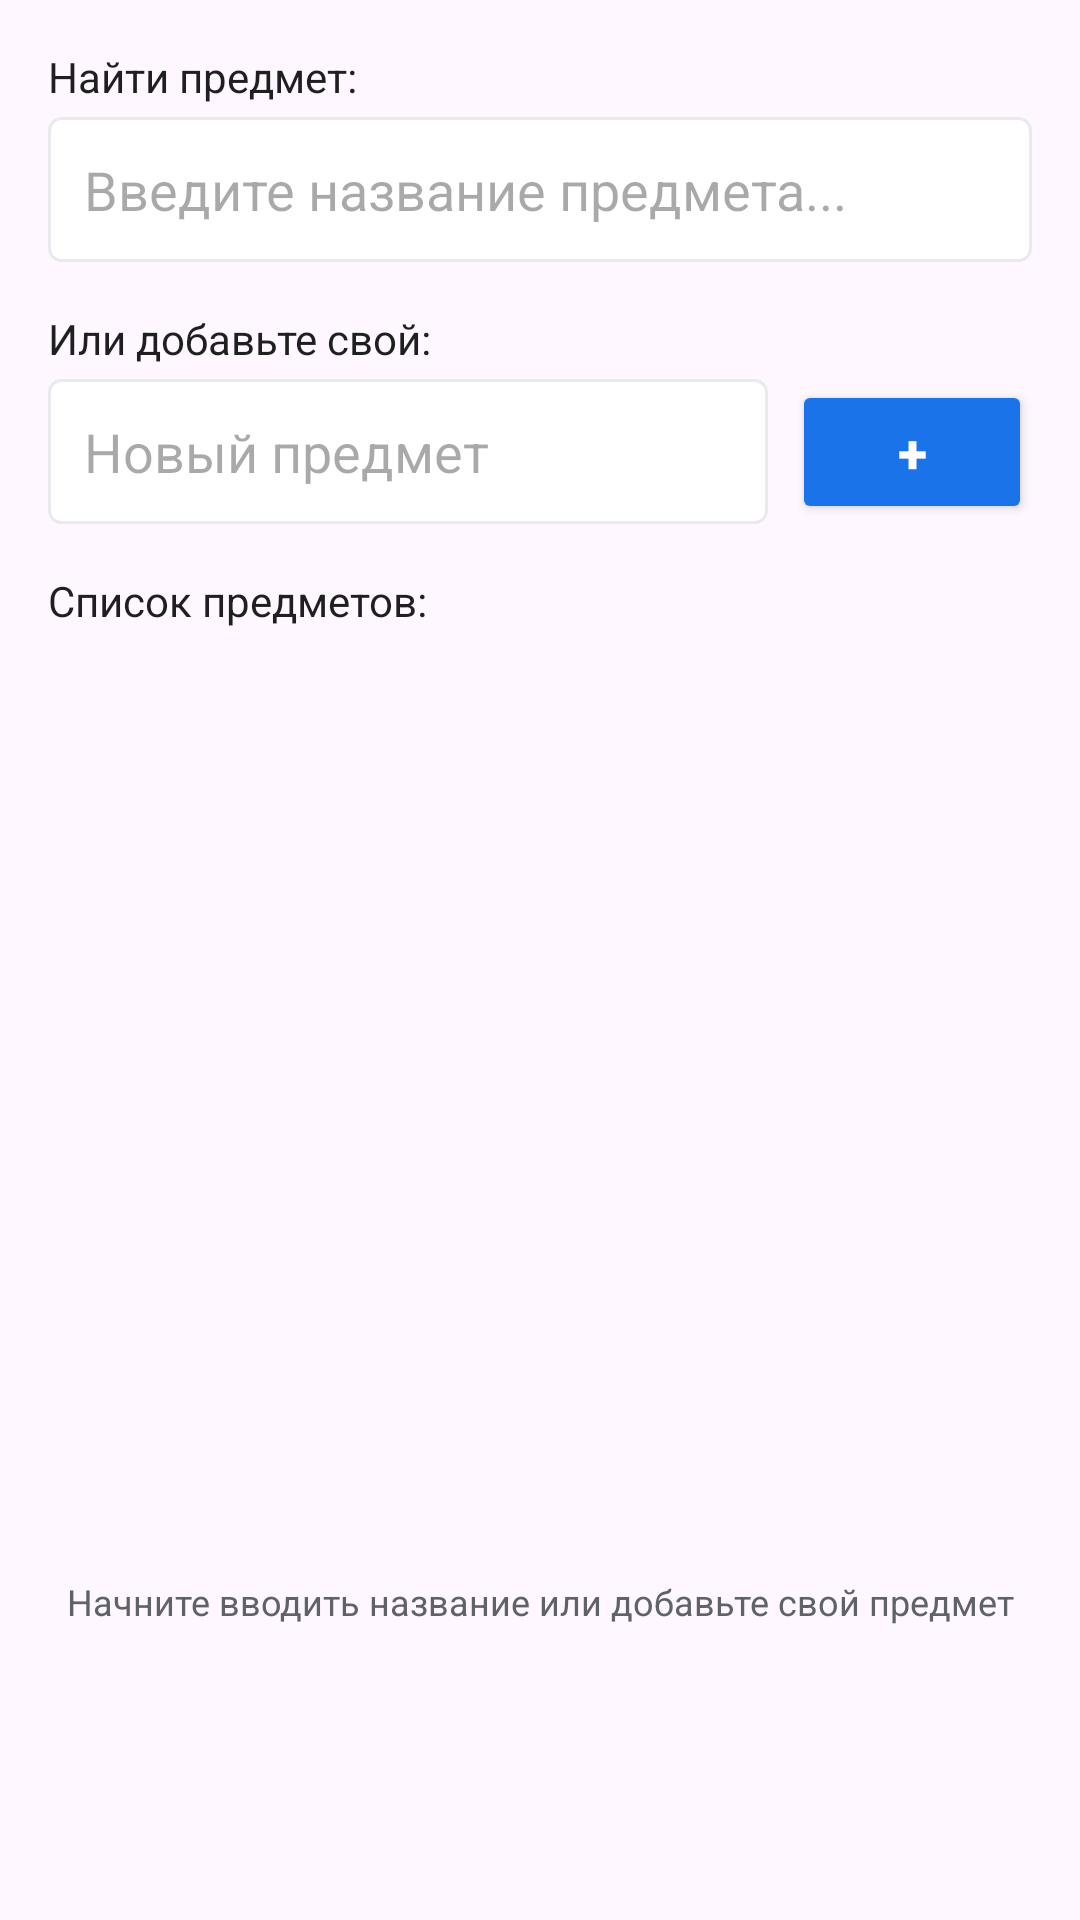

Android layout source for this screen:
<!-- AndroidManifest.xml: application theme Theme.StudentTaskTracker -->
<!-- res/layout/dialog_subject_search_with_add.xml -->
<?xml version="1.0" encoding="utf-8"?>
<LinearLayout xmlns:android="http://schemas.android.com/apk/res/android"
    xmlns:app="http://schemas.android.com/apk/res-auto"
    android:layout_width="match_parent"
    android:layout_height="wrap_content"
    android:orientation="vertical"
    android:padding="16dp">

    
    <TextView
        android:layout_width="wrap_content"
        android:layout_height="wrap_content"
        android:text="Найти предмет:"
        android:textSize="14sp"
        android:textColor="@color/text_primary"
        android:layout_marginBottom="4dp" />

    <EditText
        android:id="@+id/etSearchSubject"
        android:layout_width="match_parent"
        android:layout_height="wrap_content"
        android:hint="Введите название предмета..."
        android:maxLines="1"
        android:background="@drawable/edittext_background"
        android:padding="12dp" />

    
    <TextView
        android:layout_width="wrap_content"
        android:layout_height="wrap_content"
        android:text="Или добавьте свой:"
        android:textSize="14sp"
        android:textColor="@color/text_primary"
        android:layout_marginTop="16dp"
        android:layout_marginBottom="4dp" />

    <LinearLayout
        android:layout_width="match_parent"
        android:layout_height="wrap_content"
        android:orientation="horizontal"
        android:weightSum="4">

        <EditText
            android:id="@+id/etNewSubject"
            android:layout_width="0dp"
            android:layout_height="wrap_content"
            android:layout_weight="3"
            android:hint="Новый предмет"
            android:maxLines="1"
            android:background="@drawable/edittext_background"
            android:padding="12dp"
            android:layout_marginEnd="8dp" />

        <Button
            android:id="@+id/btnAddSubject"
            android:layout_width="0dp"
            android:layout_height="wrap_content"
            android:layout_weight="1"
            android:text="+"
            android:textSize="18sp"
            android:textStyle="bold"
            android:backgroundTint="@color/primary_color"
            android:textColor="@color/white" />

    </LinearLayout>

    
    <TextView
        android:layout_width="wrap_content"
        android:layout_height="wrap_content"
        android:text="Список предметов:"
        android:textSize="14sp"
        android:textColor="@color/text_primary"
        android:layout_marginTop="16dp"
        android:layout_marginBottom="8dp" />

    <ListView
        android:id="@+id/listViewSubjects"
        android:layout_width="match_parent"
        android:layout_height="300dp"
        android:divider="@color/divider"
        android:dividerHeight="1dp" />

    
    <TextView
        android:layout_width="match_parent"
        android:layout_height="wrap_content"
        android:layout_marginTop="8dp"
        android:text="Начните вводить название или добавьте свой предмет"
        android:textSize="12sp"
        android:textColor="@color/text_secondary"
        android:gravity="center" />

</LinearLayout>
<!-- resources referenced by this layout -->
<resources>
  <color name="divider">#FFE8EAED</color>
  <color name="primary_color">#FF1A73E8</color>
  <color name="text_primary">#FF1F1F1F</color>
  <color name="text_secondary">#FF5F6368</color>
  <color name="white">#FFFFFFFF</color>
  <!-- drawable edittext_background (drawable) -->
  <?xml version="1.0" encoding="utf-8"?>
  <shape xmlns:android="http://schemas.android.com/apk/res/android">
      <solid android:color="@color/card_background" />
      <stroke android:width="1dp" android:color="@color/divider" />
      <corners android:radius="4dp" />
      <padding android:left="8dp" android:top="8dp" android:right="8dp" android:bottom="8dp" />
  </shape>
  <style name="Theme.StudentTaskTracker" parent="Base.Theme.StudentTaskTracker" />
  <color name="card_background">#FFFFFFFF</color>
  <style name="Base.Theme.StudentTaskTracker" parent="Theme.Material3.DayNight.NoActionBar">
          <item name="colorPrimary">@color/primary_color</item>
          <item name="colorPrimaryVariant">@color/primary_light</item>
          <item name="colorOnPrimary">@color/black</item>
          <item name="colorSecondary">@color/primary_dark</item>
          <item name="colorOnSecondary">@color/white</item>
          <item name="android:statusBarColor" tools:targetApi="l">?attr/colorPrimaryVariant</item>
          <item name="android:windowLightStatusBar" tools:targetApi="m">true</item>
      </style>
  <color name="primary_light">#FFE8F0FE</color>
  <color name="black">#FF000000</color>
  <color name="primary_dark">#FF0D47A1</color>
</resources>
